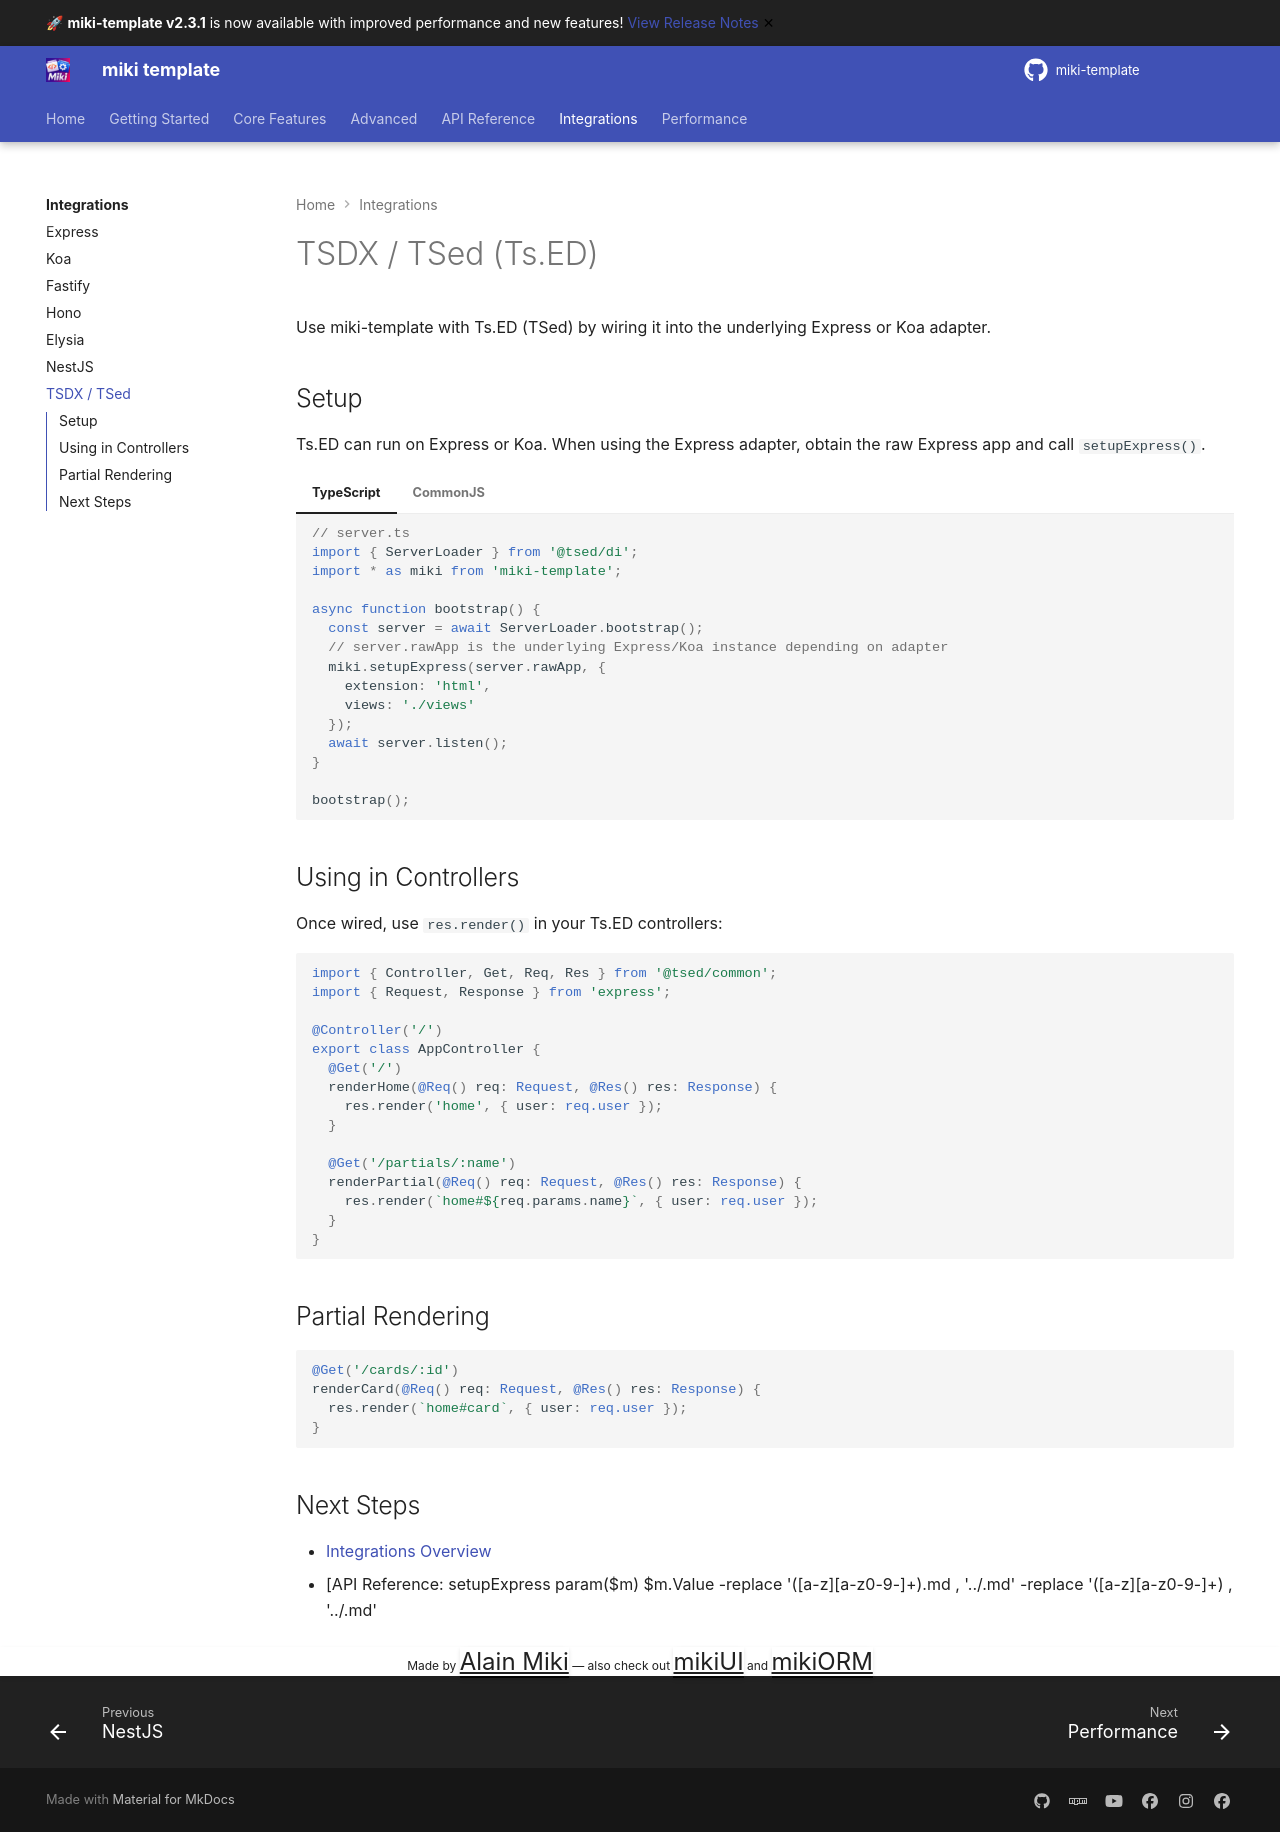

repository: alainmiki/miki-template · page: integrations/tsed/index.html · generator: mkdocs

# TSDX / TSed (Ts.ED)

Use miki-template with Ts.ED (TSed) by wiring it into the underlying Express or Koa adapter.

## Setup

Ts.ED can run on Express or Koa. When using the Express adapter, obtain the raw Express app and call `setupExpress()`.

=== "TypeScript"

    ```typescript
    // server.ts
    import { ServerLoader } from '@tsed/di';
    import * as miki from 'miki-template';

    async function bootstrap() {
      const server = await ServerLoader.bootstrap();
      // server.rawApp is the underlying Express/Koa instance depending on adapter
      miki.setupExpress(server.rawApp, {
        extension: 'html',
        views: './views'
      });
      await server.listen();
    }

    bootstrap();
    ```

=== "CommonJS"

    ```javascript
    const { ServerLoader } = require('@tsed/di');
    const miki = require('miki-template');

    async function bootstrap() {
      const server = await ServerLoader.bootstrap();
      miki.setupExpress(server.rawApp, {
        extension: 'html',
        views: './views'
      });
      await server.listen();
    }

    bootstrap();
    ```

## Using in Controllers

Once wired, use `res.render()` in your Ts.ED controllers:

```typescript
import { Controller, Get, Req, Res } from '@tsed/common';
import { Request, Response } from 'express';

@Controller('/')
export class AppController {
  @Get('/')
  renderHome(@Req() req: Request, @Res() res: Response) {
    res.render('home', { user: req.user });
  }

  @Get('/partials/:name')
  renderPartial(@Req() req: Request, @Res() res: Response) {
    res.render(`home#${req.params.name}`, { user: req.user });
  }
}
```

## Partial Rendering

```typescript
@Get('/cards/:id')
renderCard(@Req() req: Request, @Res() res: Response) {
  res.render(`home#card`, { user: req.user });
}
```

## Next Steps

- [Integrations Overview](../index.md)
- [API Reference: setupExpress param($m) $m.Value -replace '([a-z][a-z0-9-]+)\.md
, '../.md' -replace '([a-z][a-z0-9-]+)
, '../.md' 
